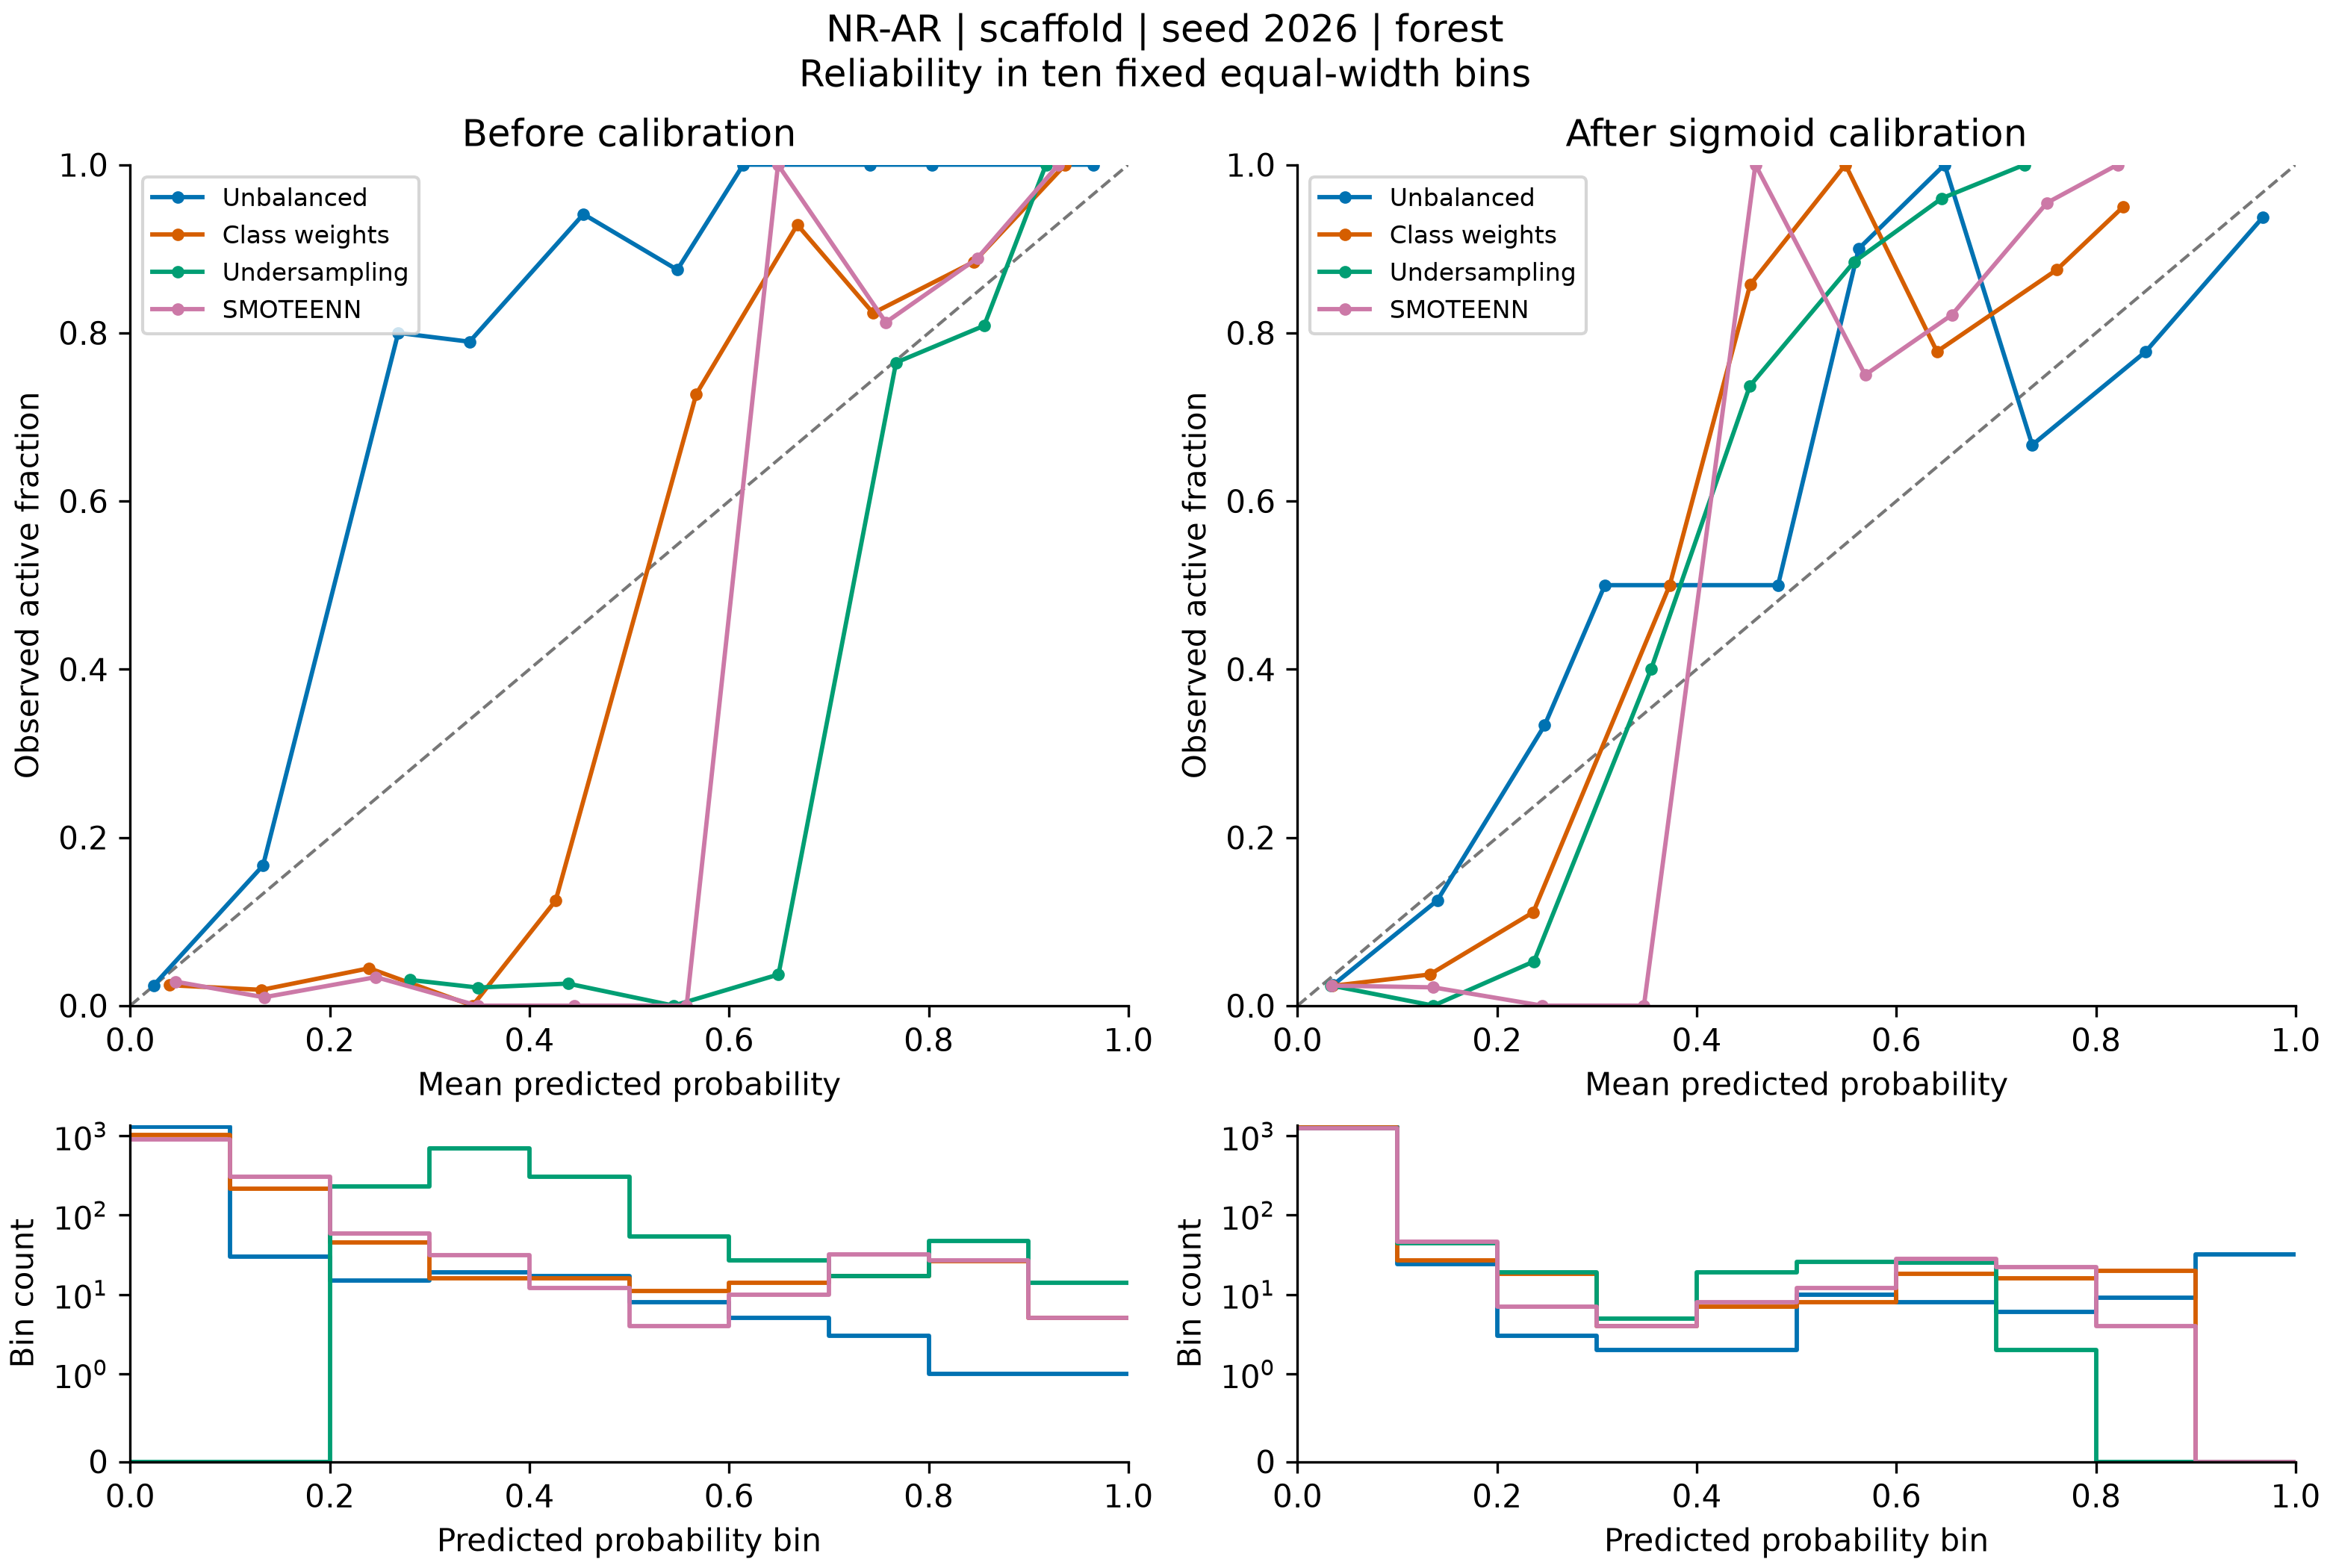

The file beside this chart, header and first rows:
bin, lower, upper, count, positives, exploratory, mean_prediction, observed_fraction, method, calibration
0, 0.0, 0.1, 1292, 31, False, 0.02341, 0.02399, none, raw
1, 0.1, 0.2, 30, 5, True, 0.1331, 0.1667, none, raw
2, 0.2, 0.3, 15, 12, True, 0.2685, 0.8, none, raw
3, 0.3, 0.4, 19, 15, True, 0.34, 0.7895, none, raw
4, 0.4, 0.5, 17, 16, True, 0.4541, 0.9412, none, raw
5, 0.5, 0.6, 8, 7, True, 0.5481, 0.875, none, raw
6, 0.6, 0.7, 5, 5, True, 0.6142, 1.0, none, raw
7, 0.7, 0.8, 3, 3, True, 0.7414, 1.0, none, raw
8, 0.8, 0.9, 1, 1, True, 0.8032, 1.0, none, raw
9, 0.9, 1.0, 1, 1, True, 0.9649, 1.0, none, raw
0, 0.0, 0.1, 1028, 25, False, 0.03954, 0.02432, weights, raw
1, 0.1, 0.2, 213, 4, True, 0.1317, 0.01878, weights, raw
2, 0.2, 0.3, 45, 2, True, 0.2395, 0.04444, weights, raw
3, 0.3, 0.4, 16, 0, True, 0.3431, 0.0, weights, raw
4, 0.4, 0.5, 16, 2, True, 0.4263, 0.125, weights, raw
5, 0.5, 0.6, 11, 8, True, 0.5672, 0.7273, weights, raw
6, 0.6, 0.7, 14, 13, True, 0.6683, 0.9286, weights, raw
7, 0.7, 0.8, 17, 14, True, 0.7443, 0.8235, weights, raw
8, 0.8, 0.9, 26, 23, False, 0.8455, 0.8846, weights, raw
9, 0.9, 1.0, 5, 5, True, 0.9368, 1.0, weights, raw
0, 0.0, 0.1, 0, 0, True, , , undersample, raw
1, 0.1, 0.2, 0, 0, True, , , undersample, raw
2, 0.2, 0.3, 229, 7, True, 0.2804, 0.03057, undersample, raw
3, 0.3, 0.4, 698, 15, True, 0.3482, 0.02149, undersample, raw
4, 0.4, 0.5, 305, 8, True, 0.4386, 0.02623, undersample, raw
5, 0.5, 0.6, 54, 0, True, 0.5444, 0.0, undersample, raw
6, 0.6, 0.7, 27, 1, True, 0.6495, 0.03704, undersample, raw
7, 0.7, 0.8, 17, 13, True, 0.7673, 0.7647, undersample, raw
8, 0.8, 0.9, 47, 38, False, 0.8555, 0.8085, undersample, raw
9, 0.9, 1.0, 14, 14, True, 0.9175, 1.0, undersample, raw
0, 0.0, 0.1, 909, 26, False, 0.04507, 0.0286, smoteenn, raw
1, 0.1, 0.2, 302, 3, True, 0.1341, 0.009934, smoteenn, raw
2, 0.2, 0.3, 59, 2, True, 0.2463, 0.0339, smoteenn, raw
3, 0.3, 0.4, 31, 0, True, 0.3481, 0.0, smoteenn, raw
4, 0.4, 0.5, 12, 0, True, 0.4446, 0.0, smoteenn, raw
5, 0.5, 0.6, 4, 0, True, 0.5575, 0.0, smoteenn, raw
6, 0.6, 0.7, 10, 10, True, 0.649, 1.0, smoteenn, raw
7, 0.7, 0.8, 32, 26, False, 0.757, 0.8125, smoteenn, raw
8, 0.8, 0.9, 27, 24, False, 0.8489, 0.8889, smoteenn, raw
9, 0.9, 1.0, 5, 5, True, 0.93, 1.0, smoteenn, raw
0, 0.0, 0.1, 1295, 32, False, 0.03578, 0.02471, none, sigmoid
1, 0.1, 0.2, 24, 3, True, 0.14, 0.125, none, sigmoid
2, 0.2, 0.3, 3, 1, True, 0.2476, 0.3333, none, sigmoid
3, 0.3, 0.4, 2, 1, True, 0.3079, 0.5, none, sigmoid
4, 0.4, 0.5, 2, 1, True, 0.4814, 0.5, none, sigmoid
5, 0.5, 0.6, 10, 9, True, 0.5622, 0.9, none, sigmoid
6, 0.6, 0.7, 8, 8, True, 0.6483, 1.0, none, sigmoid
7, 0.7, 0.8, 6, 4, True, 0.7361, 0.6667, none, sigmoid
8, 0.8, 0.9, 9, 7, True, 0.8498, 0.7778, none, sigmoid
9, 0.9, 1.0, 32, 30, False, 0.9671, 0.9375, none, sigmoid
0, 0.0, 0.1, 1273, 30, False, 0.03509, 0.02357, weights, sigmoid
1, 0.1, 0.2, 27, 1, True, 0.1325, 0.03704, weights, sigmoid
2, 0.2, 0.3, 18, 2, True, 0.2362, 0.1111, weights, sigmoid
3, 0.3, 0.4, 4, 2, True, 0.3729, 0.5, weights, sigmoid
4, 0.4, 0.5, 7, 6, True, 0.4535, 0.8571, weights, sigmoid
5, 0.5, 0.6, 8, 8, True, 0.5489, 1.0, weights, sigmoid
6, 0.6, 0.7, 18, 14, True, 0.6406, 0.7778, weights, sigmoid
7, 0.7, 0.8, 16, 14, True, 0.7606, 0.875, weights, sigmoid
8, 0.8, 0.9, 20, 19, True, 0.8273, 0.95, weights, sigmoid
9, 0.9, 1.0, 0, 0, True, , , weights, sigmoid
... 20 more rows
